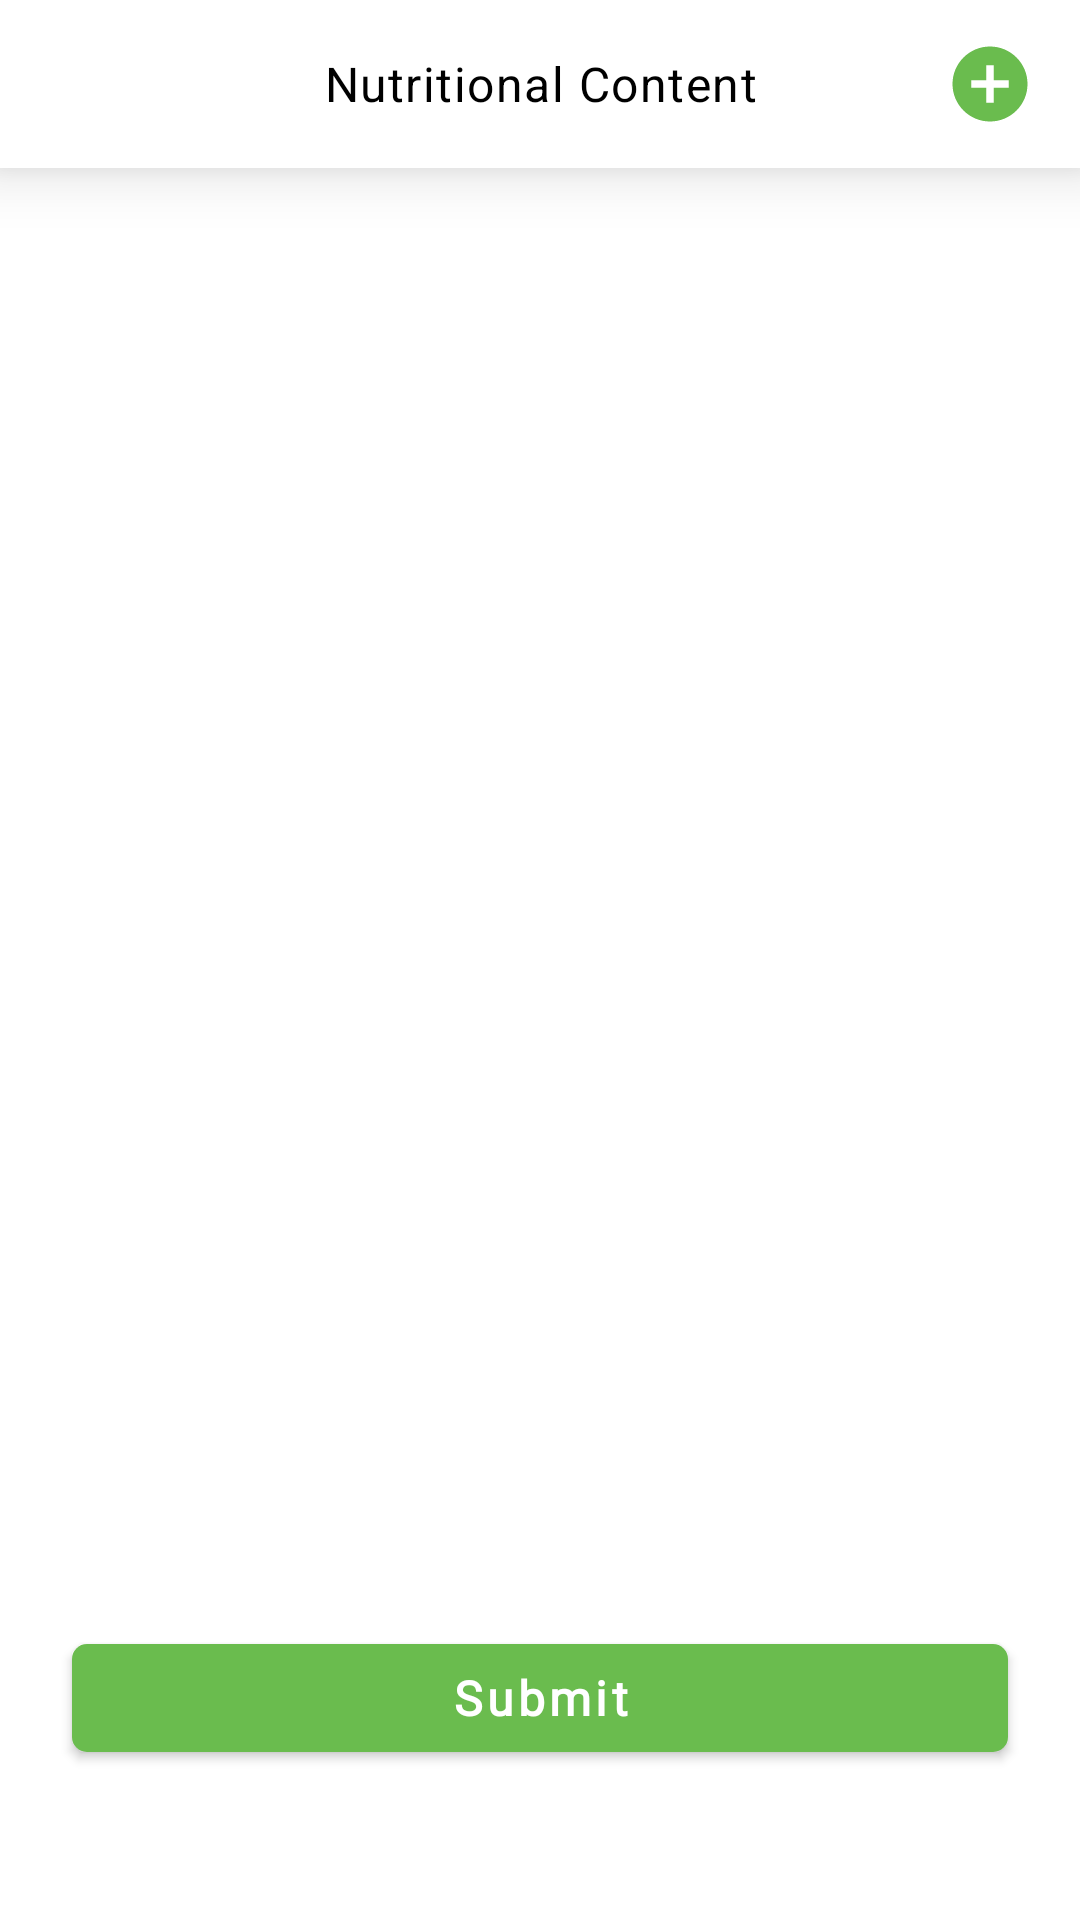

Write the Android layout XML for this screen, with the resource values it uses.
<!-- AndroidManifest.xml: application theme Theme.NutriMatch -->
<!-- res/layout/fragment_nutritional_content.xml -->
<?xml version="1.0" encoding="utf-8"?>
<androidx.constraintlayout.widget.ConstraintLayout xmlns:android="http://schemas.android.com/apk/res/android"
    xmlns:app="http://schemas.android.com/apk/res-auto"
    xmlns:tools="http://schemas.android.com/tools"
    android:layout_width="match_parent"
    android:layout_height="match_parent"
    tools:context=".ui.scan_food.nutritional_content.NutritionalContentFragment">

    <com.google.android.material.appbar.AppBarLayout
        android:id="@+id/appBar"
        android:layout_width="match_parent"
        android:layout_height="wrap_content"
        android:clipToPadding="false"
        android:elevation="12dp"
        android:outlineProvider="bounds"
        android:theme="@style/Theme.NutriMatch.AppBarOverlay"
        app:elevation="12dp"
        app:layout_constraintEnd_toEndOf="parent"
        app:layout_constraintStart_toStartOf="parent"
        app:layout_constraintTop_toTopOf="parent">

        <com.google.android.material.appbar.CollapsingToolbarLayout
            android:layout_width="match_parent"
            android:layout_height="wrap_content"
            app:layout_scrollFlags="noScroll"
            app:titleEnabled="true">

            <androidx.appcompat.widget.Toolbar
                android:id="@+id/toolbar"
                android:layout_width="match_parent"
                android:layout_height="?attr/actionBarSize"
                android:background="@color/white"
                app:popupTheme="@style/Theme.NutriMatch.PopupOverlay" />


            <TextView
                android:id="@+id/textToolbar"
                android:layout_width="wrap_content"
                android:layout_height="wrap_content"
                android:layout_gravity="center"
                android:ellipsize="end"
                android:gravity="center_horizontal"
                android:maxLines="1"
                android:text="@string/nutritional_content"
                android:textAppearance="@style/TextAppearance.MaterialComponents.Body1"
                android:textColor="@color/black" />


            <ImageView
                android:id="@+id/imageAdd"
                android:layout_width="30dp"
                android:layout_height="30dp"
                android:layout_gravity="end|center_vertical"
                android:layout_marginEnd="15dp"
                android:src="@drawable/ic_add" />

        </com.google.android.material.appbar.CollapsingToolbarLayout>
    </com.google.android.material.appbar.AppBarLayout>

    <ScrollView
        android:layout_width="0dp"
        android:layout_height="0dp"
        android:fillViewport="true"
        android:scrollbars="none"
        app:layout_constraintBottom_toBottomOf="parent"
        app:layout_constraintEnd_toEndOf="parent"
        app:layout_constraintStart_toStartOf="parent"
        app:layout_constraintTop_toBottomOf="@+id/appBar">

        <androidx.constraintlayout.widget.ConstraintLayout
            android:layout_width="match_parent"
            android:layout_height="wrap_content"
            android:fillViewport="true">

            <com.google.android.material.imageview.ShapeableImageView
                android:id="@+id/imagePreview"
                android:layout_width="106dp"
                android:layout_height="106dp"
                android:layout_marginStart="24dp"
                android:layout_marginTop="12dp"
                android:layout_marginEnd="24dp"
                android:scaleType="centerCrop"
                app:layout_constraintEnd_toEndOf="parent"
                app:layout_constraintStart_toStartOf="parent"
                app:layout_constraintTop_toTopOf="parent"
                app:shapeAppearanceOverlay="@style/ShapeAppearance.NutriMatch.Radius18"
                tools:src="@tools:sample/backgrounds/scenic" />

            <androidx.recyclerview.widget.RecyclerView
                android:id="@+id/rvNutrition"
                android:layout_width="0dp"
                android:layout_height="wrap_content"
                android:layout_marginStart="24dp"
                android:layout_marginTop="14dp"
                android:layout_marginEnd="24dp"
                app:layoutManager="androidx.recyclerview.widget.LinearLayoutManager"
                app:layout_constraintEnd_toEndOf="parent"
                app:layout_constraintStart_toStartOf="parent"
                app:layout_constraintTop_toBottomOf="@+id/imagePreview"
                tools:itemCount="5"
                tools:listitem="@layout/item_nutrition" />

            <com.google.android.material.button.MaterialButton
                android:id="@+id/buttonSubmit"
                android:layout_marginTop="20dp"
                android:layout_width="match_parent"
                android:layout_height="wrap_content"
                android:layout_marginStart="24dp"
                android:layout_marginEnd="24dp"
                android:layout_marginBottom="50dp"
                android:text="@string/submit"
                android:textAppearance="?textAppearanceButton"
                android:textColor="@color/white"
                android:textStyle="bold"
                app:layout_constraintBottom_toBottomOf="parent"
                app:layout_constraintEnd_toEndOf="parent"
                app:layout_constraintStart_toStartOf="parent"
                app:layout_constraintTop_toBottomOf="@+id/rvNutrition"
                app:layout_constraintVertical_bias="1.0"
                app:shapeAppearance="?shapeAppearanceSmallComponent" />

            <ProgressBar
                android:id="@+id/progressBar"
                android:visibility="gone"
                style="?android:attr/progressBarStyle"
                android:layout_width="wrap_content"
                android:layout_height="wrap_content"
                app:layout_constraintBottom_toBottomOf="@+id/buttonSubmit"
                app:layout_constraintEnd_toEndOf="@+id/buttonSubmit"
                app:layout_constraintStart_toStartOf="@+id/buttonSubmit"
                app:layout_constraintTop_toTopOf="@+id/buttonSubmit" />
        </androidx.constraintlayout.widget.ConstraintLayout>
    </ScrollView>
</androidx.constraintlayout.widget.ConstraintLayout>
<!-- res/layout/item_nutrition.xml (included above) -->
<?xml version="1.0" encoding="utf-8"?>

<androidx.constraintlayout.widget.ConstraintLayout xmlns:android="http://schemas.android.com/apk/res/android"
    xmlns:app="http://schemas.android.com/apk/res-auto"
    xmlns:tools="http://schemas.android.com/tools"
    android:layout_width="match_parent"
    android:layout_height="wrap_content"
    android:layout_marginBottom="14dp">

    <View
        android:id="@+id/view1"
        android:layout_width="3dp"
        android:layout_height="35dp"
        android:background="@color/green_600"
        app:layout_constraintStart_toStartOf="parent"
        app:layout_constraintTop_toTopOf="parent" />

    <TextView
        android:id="@+id/textTitle"
        android:layout_width="wrap_content"
        android:layout_height="wrap_content"
        android:layout_marginStart="8dp"
        android:textAppearance="@style/TextAppearance.MdcTypographyStyles.Caption"
        android:textColor="@color/black"
        app:layout_constraintStart_toEndOf="@+id/view1"
        app:layout_constraintTop_toTopOf="@+id/view1"
        tools:text="Mie Goreng" />

    <TextView
        android:id="@+id/textWeightFood"
        android:layout_width="wrap_content"
        android:layout_height="wrap_content"
        android:layout_marginTop="5dp"
        android:textAllCaps="false"
        android:textAppearance="@style/TextAppearance.MdcTypographyStyles.Overline"
        android:textColor="@color/black"
        android:textSize="10sp"
        app:layout_constraintStart_toStartOf="@+id/textTitle"
        app:layout_constraintTop_toBottomOf="@+id/textTitle"
        tools:text="50g" />


    <View
        android:id="@+id/view"
        android:layout_width="9dp"
        android:layout_height="9dp"
        android:layout_marginTop="6dp"
        android:layout_marginBottom="5dp"
        android:background="@drawable/circle_shape"
        android:backgroundTint="@color/blue_600"
        app:layout_constraintBottom_toBottomOf="parent"
        app:layout_constraintStart_toStartOf="@+id/textWeightFood"
        app:layout_constraintTop_toBottomOf="@+id/textWeightFood"
        app:layout_constraintVertical_bias="1" />

    <TextView
        android:id="@+id/textProtein"
        android:layout_width="wrap_content"
        android:layout_height="wrap_content"
        android:layout_marginStart="3dp"
        android:textAppearance="@style/TextAppearance.MdcTypographyStyles.Caption"
        app:layout_constraintBottom_toBottomOf="@+id/view"
        app:layout_constraintStart_toEndOf="@+id/view"
        app:layout_constraintTop_toTopOf="@+id/view"
        tools:text="13.5g" />

    <View
        android:id="@+id/view2"
        android:layout_width="9dp"
        android:layout_height="9dp"
        android:layout_marginStart="15dp"
        android:background="@drawable/circle_shape"
        android:backgroundTint="@color/orange_700"
        app:layout_constraintBottom_toBottomOf="@+id/textProtein"
        app:layout_constraintStart_toEndOf="@+id/textProtein"
        app:layout_constraintTop_toTopOf="@+id/textProtein" />

    <TextView
        android:id="@+id/textFat"
        android:layout_width="wrap_content"
        android:layout_height="wrap_content"
        android:layout_marginStart="3dp"
        android:textAppearance="@style/TextAppearance.MdcTypographyStyles.Caption"
        app:layout_constraintBottom_toBottomOf="@+id/view2"
        app:layout_constraintStart_toEndOf="@+id/view2"
        app:layout_constraintTop_toTopOf="@+id/view2"
        tools:text="13.5g" />

    <View
        android:id="@+id/view3"
        android:layout_width="9dp"
        android:layout_height="9dp"
        android:layout_marginStart="15dp"
        android:background="@drawable/circle_shape"
        android:backgroundTint="@color/gray_700"
        app:layout_constraintBottom_toBottomOf="@+id/textFat"
        app:layout_constraintStart_toEndOf="@+id/textFat"
        app:layout_constraintTop_toTopOf="@+id/textFat" />

    <TextView
        android:id="@+id/textCarbs"
        android:layout_width="wrap_content"
        android:layout_height="wrap_content"
        android:layout_marginStart="3dp"
        android:textAppearance="@style/TextAppearance.MdcTypographyStyles.Caption"
        app:layout_constraintBottom_toBottomOf="@+id/view3"
        app:layout_constraintEnd_toEndOf="parent"
        app:layout_constraintHorizontal_bias="0.0"
        app:layout_constraintStart_toEndOf="@+id/view3"
        app:layout_constraintTop_toTopOf="@+id/view3"
        tools:text="13.5g" />

    <ImageView
        android:id="@+id/imageOptions"
        android:clickable="true"
        android:focusable="true"
        android:layout_width="24dp"
        android:layout_height="24dp"
        app:layout_constraintBottom_toBottomOf="parent"
        app:layout_constraintEnd_toEndOf="parent"
        app:layout_constraintTop_toTopOf="parent"
        app:srcCompat="@drawable/ic_options" />
</androidx.constraintlayout.widget.ConstraintLayout>
<!-- resources referenced by this layout -->
<resources>
  <color name="black">#FF000000</color>
  <color name="blue_600">#2F80ED</color>
  <color name="gray_700">#495D63</color>
  <color name="green_600">#6ABC4E</color>
  <color name="orange_700">#F17E00</color>
  <color name="white">#FFFFFFFF</color>
  <!-- drawable circle_shape (drawable) -->
  <?xml version="1.0" encoding="utf-8"?>
  
  <shape
      xmlns:android="http://schemas.android.com/apk/res/android"
      android:shape="oval">
  
      <solid
          android:color="@color/green_600"/>
  </shape>
  <string name="nutritional_content">Nutritional Content</string>
  <string name="submit">Submit</string>
  <style name="ShapeAppearance.NutriMatch.Radius18" parent="">
          <item name="cornerFamily">rounded</item>
          <item name="cornerSize">18dp</item>
      </style>
  <style name="TextAppearance.MdcTypographyStyles.Caption" parent="TextAppearance.MaterialComponents.Caption">
          <item name="fontFamily">@font/open_sans</item>
          <item name="android:fontFamily">@font/open_sans</item>
          <item name="android:textSize">12sp</item>
      </style>
  <style name="Theme.NutriMatch.AppBarOverlay" parent="ThemeOverlay.AppCompat.Dark.ActionBar">
          <item name="colorControlNormal">@color/black</item>
      </style>
  <style name="Theme.NutriMatch.PopupOverlay" parent="ThemeOverlay.AppCompat.Light" />
  <style name="Theme.NutriMatch" parent="Base.Theme.NutriMatch" />
  <color name="test">#00FFCC</color>
  <color name="red_400">#EB5757</color>
  <style name="TextAppearance.MdcTypographyStyles.Headline4" parent="TextAppearance.MaterialComponents.Headline4">
          <item name="fontFamily">@font/open_sans</item>
          <item name="android:fontFamily">@font/open_sans</item>
          <item name="android:textSize">34sp</item>
      </style>
  <style name="TextAppearance.MdcTypographyStyles.Headline5" parent="TextAppearance.MaterialComponents.Headline5">
          <item name="fontFamily">@font/open_sans</item>
          <item name="android:fontFamily">@font/open_sans</item>
          <item name="android:textSize">24sp</item>
      </style>
  <style name="TextAppearance.MdcTypographyStyles.Subtitle1" parent="TextAppearance.MaterialComponents.Subtitle1">
          <item name="fontFamily">@font/open_sans</item>
          <item name="android:fontFamily">@font/open_sans</item>
          <item name="android:textSize">16sp</item>
      </style>
  <style name="TextAppearance.MdcTypographyStyles.Body2" parent="TextAppearance.MaterialComponents.Body2">
          <item name="fontFamily">@font/open_sans</item>
          <item name="android:fontFamily">@font/open_sans</item>
          <item name="android:textSize">14sp</item>
      </style>
  <style name="ShapeAppearance.NutriMatch.SmallComponent" parent="ShapeAppearance.MaterialComponents.SmallComponent">
          <item name="cornerFamily">rounded</item>
          <item name="cornerSize">5dp</item>
      </style>
  <style name="ShapeAppearance.NutriMatch.MediumComponent" parent="ShapeAppearance.MaterialComponents.MediumComponent">
          <item name="cornerFamily">rounded</item>
          <item name="cornerSize">10dp</item>
      </style>
  <style name="ShapeAppearance.NutriMatch.LargeComponent" parent="ShapeAppearance.MaterialComponents.LargeComponent">
          <item name="cornerFamily">rounded</item>
          <item name="cornerSize">20dp</item>
      </style>
  <!-- drawable shape_radius_5 (drawable) -->
  <?xml version="1.0" encoding="utf-8"?>
  
  <shape xmlns:android="http://schemas.android.com/apk/res/android">
      <solid android:color="@color/white" />
      <corners
          android:radius="15dp" />
  </shape>
  <style name="popupMenuBackground" parent="Widget.MaterialComponents.PopupMenu">
          <item name="android:popupBackground">@drawable/shape_radius_5</item>
      </style>
</resources>
